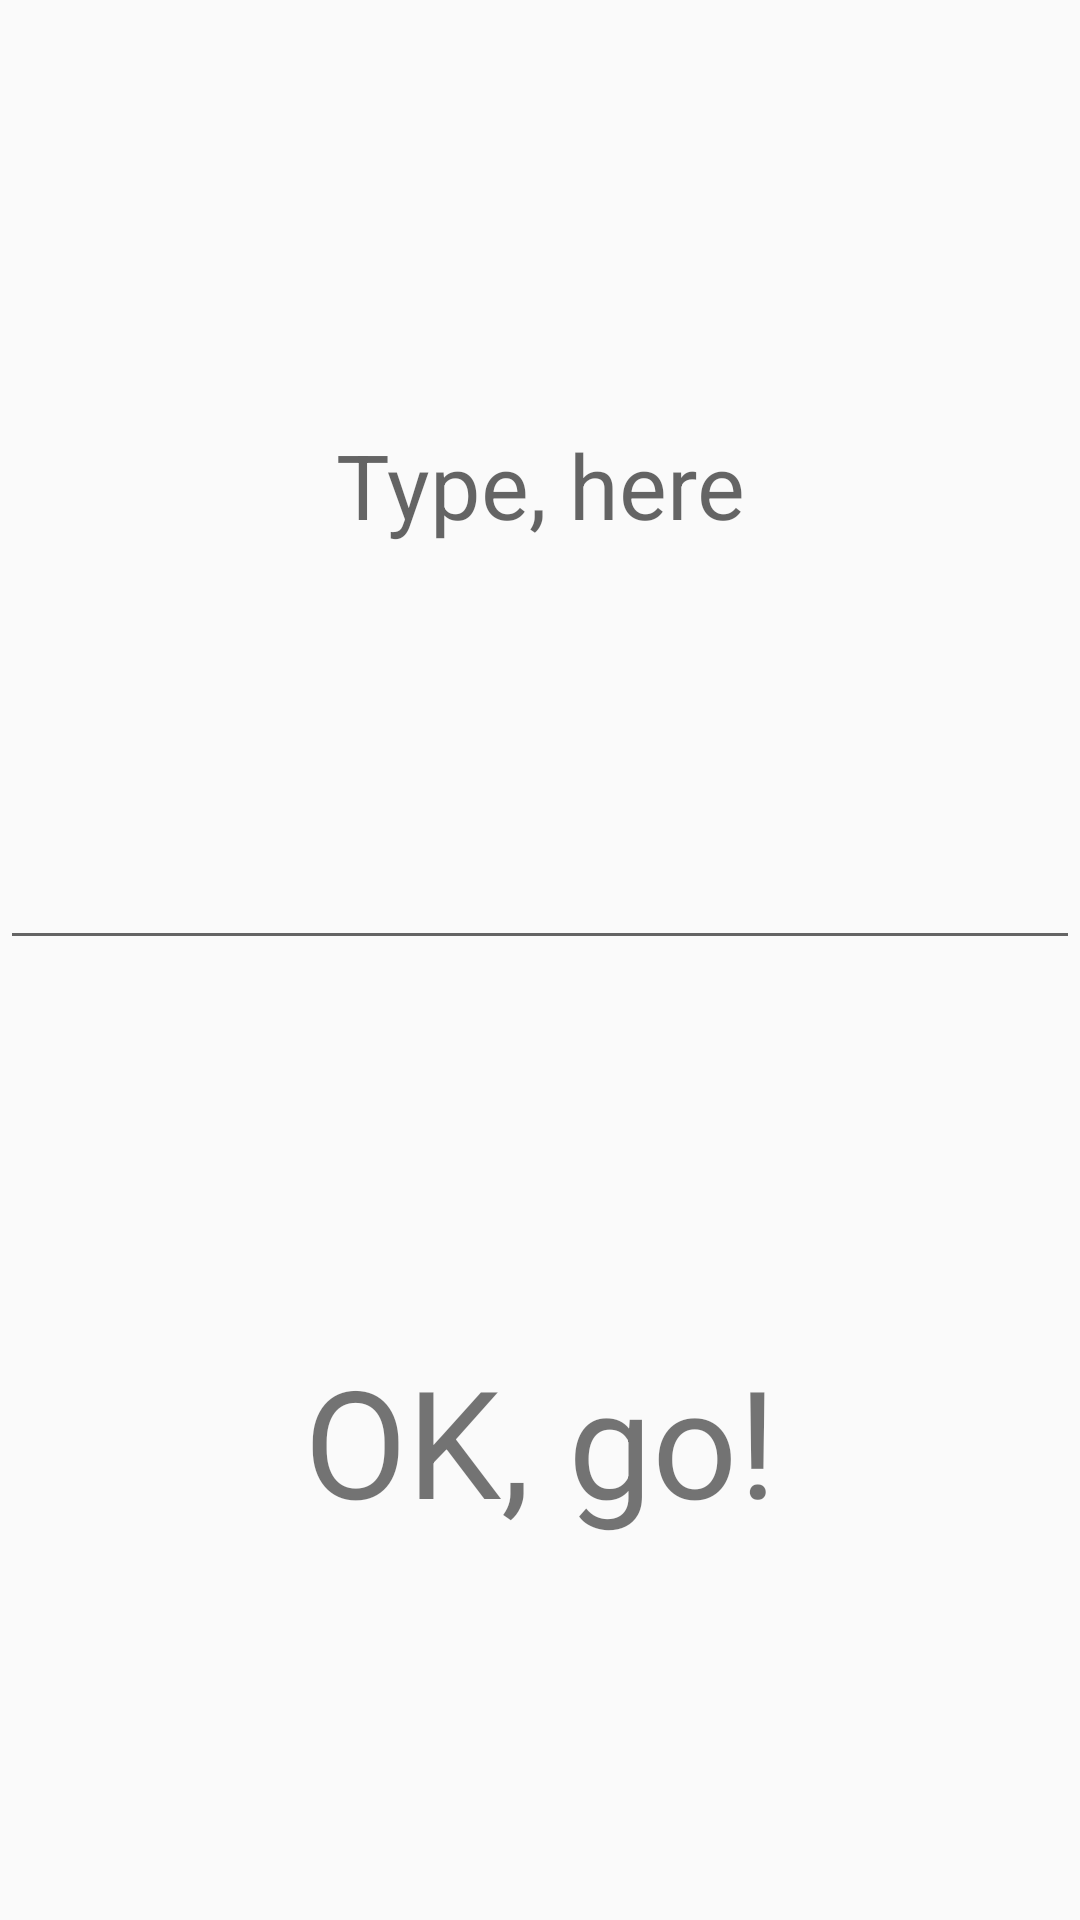

The Android layout XML behind this screen, and the referenced resources:
<!-- AndroidManifest.xml: application theme AppTheme -->
<!-- res/layout/emit_data_screen.xml -->
<?xml version="1.0" encoding="utf-8"?>
<LinearLayout xmlns:android="http://schemas.android.com/apk/res/android"
              android:layout_width="match_parent"
              android:layout_height="match_parent"
              android:orientation="vertical">

    <EditText
        android:id="@+id/edit_text"
        android:layout_width="match_parent"
        android:layout_height="0dp"
        android:layout_weight="1"
        android:hint="Type, here"
        android:gravity="center"
        android:textSize="30sp"/>

    <TextView
        android:id="@+id/ok"
        android:layout_width="match_parent"
        android:layout_height="0dp"
        android:layout_weight="1"
        android:text="OK, go!"
        android:gravity="center"
        android:textSize="50sp"
        />

</LinearLayout>
<!-- resources referenced by this layout -->
<resources>
  <style name="AppTheme" parent="Theme.AppCompat.Light.DarkActionBar">
          <item name="android:windowActionBar">false</item>
          <item name="windowActionBar">false</item>
      </style>
</resources>
